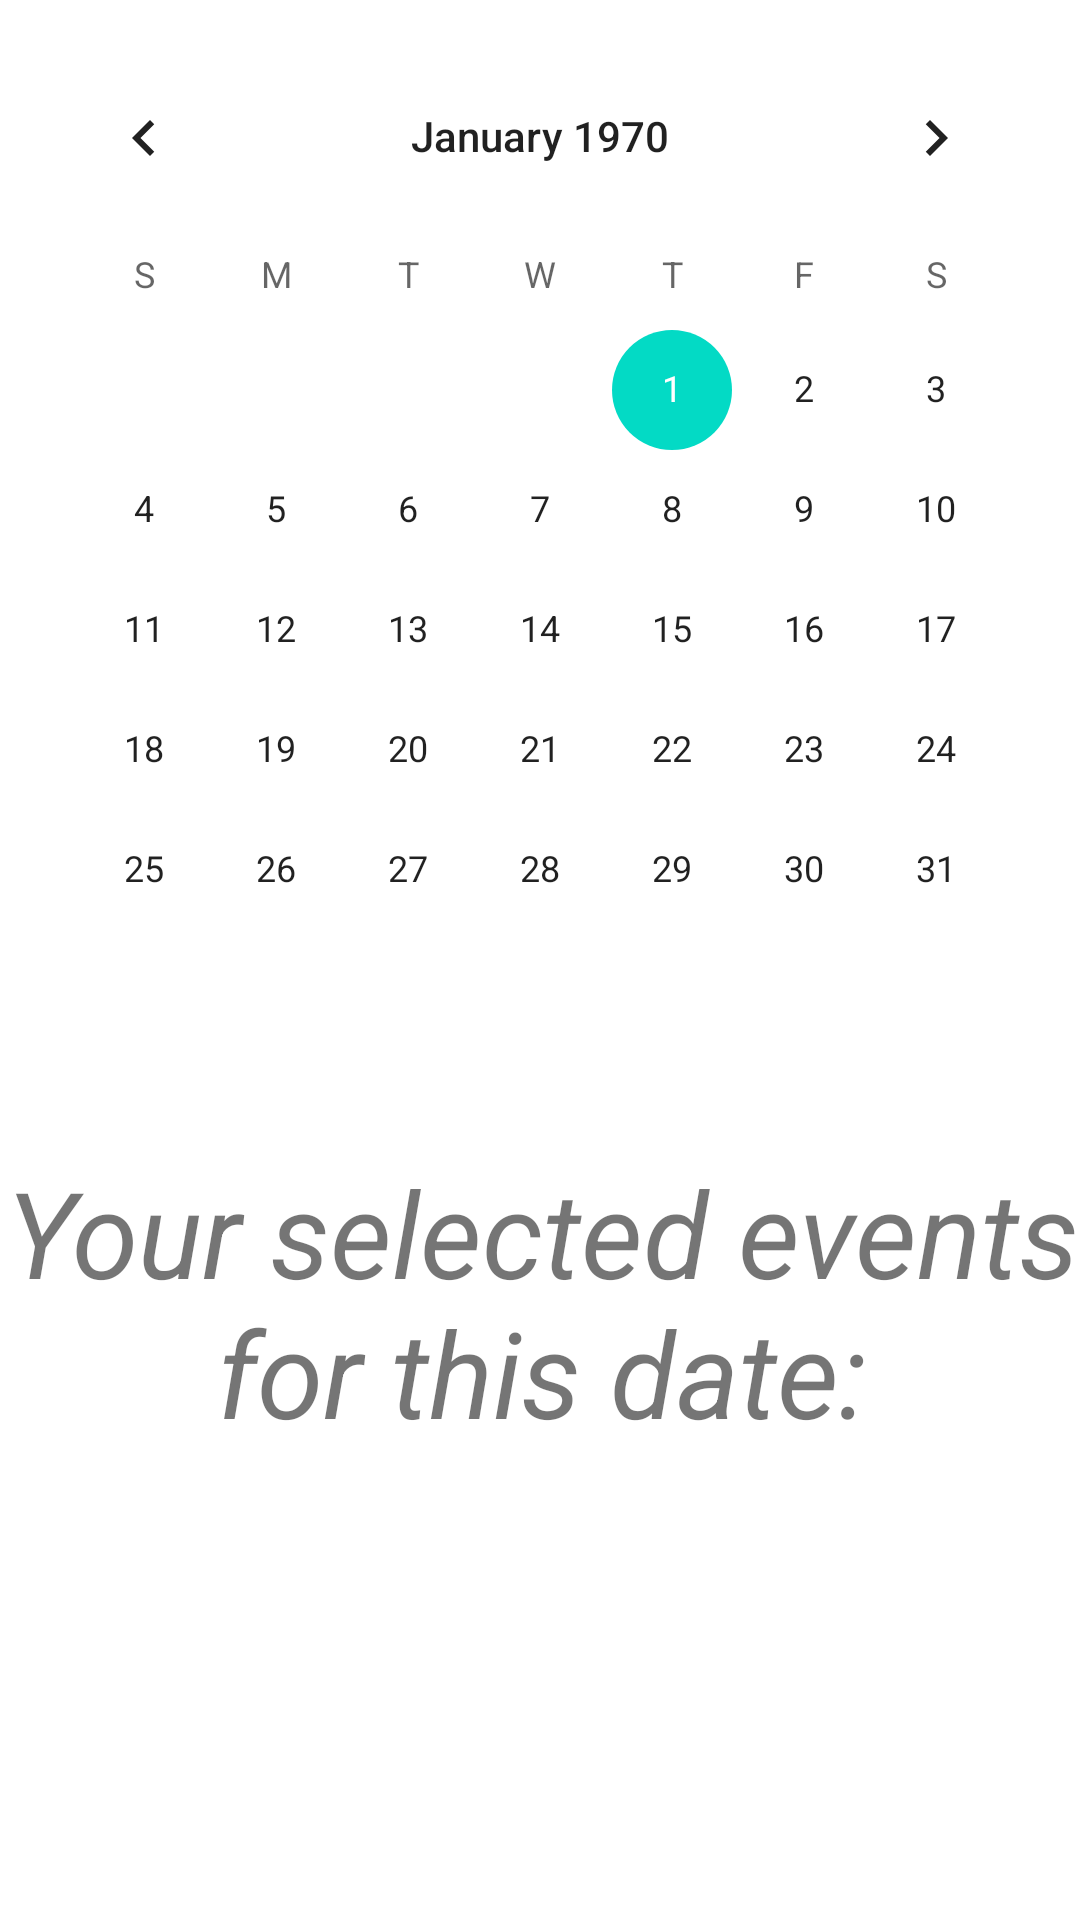

The Android layout XML behind this screen, and the referenced resources:
<!-- AndroidManifest.xml: application theme Theme.TapahtumaMaster2000 -->
<!-- res/layout/activity_calendar_screen.xml -->
<?xml version="1.0" encoding="utf-8"?>
<androidx.constraintlayout.widget.ConstraintLayout xmlns:android="http://schemas.android.com/apk/res/android"
    xmlns:app="http://schemas.android.com/apk/res-auto"
    xmlns:tools="http://schemas.android.com/tools"
    android:layout_width="match_parent"
    android:layout_height="match_parent"
    tools:context=".CalendarScreen">

    <CalendarView
        android:id="@+id/calendarView"
        android:layout_width="wrap_content"
        android:layout_height="wrap_content"
        app:layout_constraintBottom_toBottomOf="parent"
        app:layout_constraintEnd_toEndOf="parent"
        app:layout_constraintHorizontal_bias="0.491"
        app:layout_constraintStart_toStartOf="parent"
        app:layout_constraintTop_toTopOf="parent"
        app:layout_constraintVertical_bias="0.04" />

    <TextView
        android:id="@+id/textView3"
        android:layout_width="362dp"
        android:layout_height="108dp"
        android:layout_marginTop="34dp"
        android:text="Your selected events for this date:"
        android:textAlignment="center"
        android:textSize="40sp"
        android:textStyle="italic"
        app:layout_constraintBottom_toBottomOf="parent"
        app:layout_constraintEnd_toEndOf="parent"
        app:layout_constraintHorizontal_bias="0.489"
        app:layout_constraintStart_toStartOf="parent"
        app:layout_constraintTop_toBottomOf="@+id/calendarView"
        app:layout_constraintVertical_bias="0.0" />

    <TextView
        android:id="@+id/tvEvent"
        android:layout_width="362dp"
        android:layout_height="108dp"
        android:textAlignment="center"
        android:textSize="24sp"
        app:layout_constraintBottom_toBottomOf="parent"
        app:layout_constraintEnd_toEndOf="parent"
        app:layout_constraintHorizontal_bias="0.489"
        app:layout_constraintStart_toStartOf="parent"
        app:layout_constraintTop_toBottomOf="@+id/textView3"
        app:layout_constraintVertical_bias="0.188" />

</androidx.constraintlayout.widget.ConstraintLayout>
<!-- resources referenced by this layout -->
<resources>
  <style name="Theme.TapahtumaMaster2000" parent="Theme.MaterialComponents.DayNight.DarkActionBar">
          
          <item name="colorPrimary">@color/purple_500</item>
          <item name="colorPrimaryVariant">@color/purple_700</item>
          <item name="colorOnPrimary">@color/white</item>
          
          <item name="colorSecondary">@color/teal_200</item>
          <item name="colorSecondaryVariant">@color/teal_700</item>
          <item name="colorOnSecondary">@color/black</item>
          
          <item name="android:statusBarColor" tools:targetApi="l">?attr/colorPrimaryVariant</item>
          
      </style>
  <!-- not gathered from this repository: default colours our renderer supplied (Android Studio template values) -->
  <color name="purple_500">#FF6200EE</color>
  <color name="purple_700">#FF3700B3</color>
  <color name="teal_200">#FF03DAC5</color>
  <color name="teal_700">#FF018786</color>
  <color name="black">#FF000000</color>
  <color name="white">#FFFFFFFF</color>
</resources>
